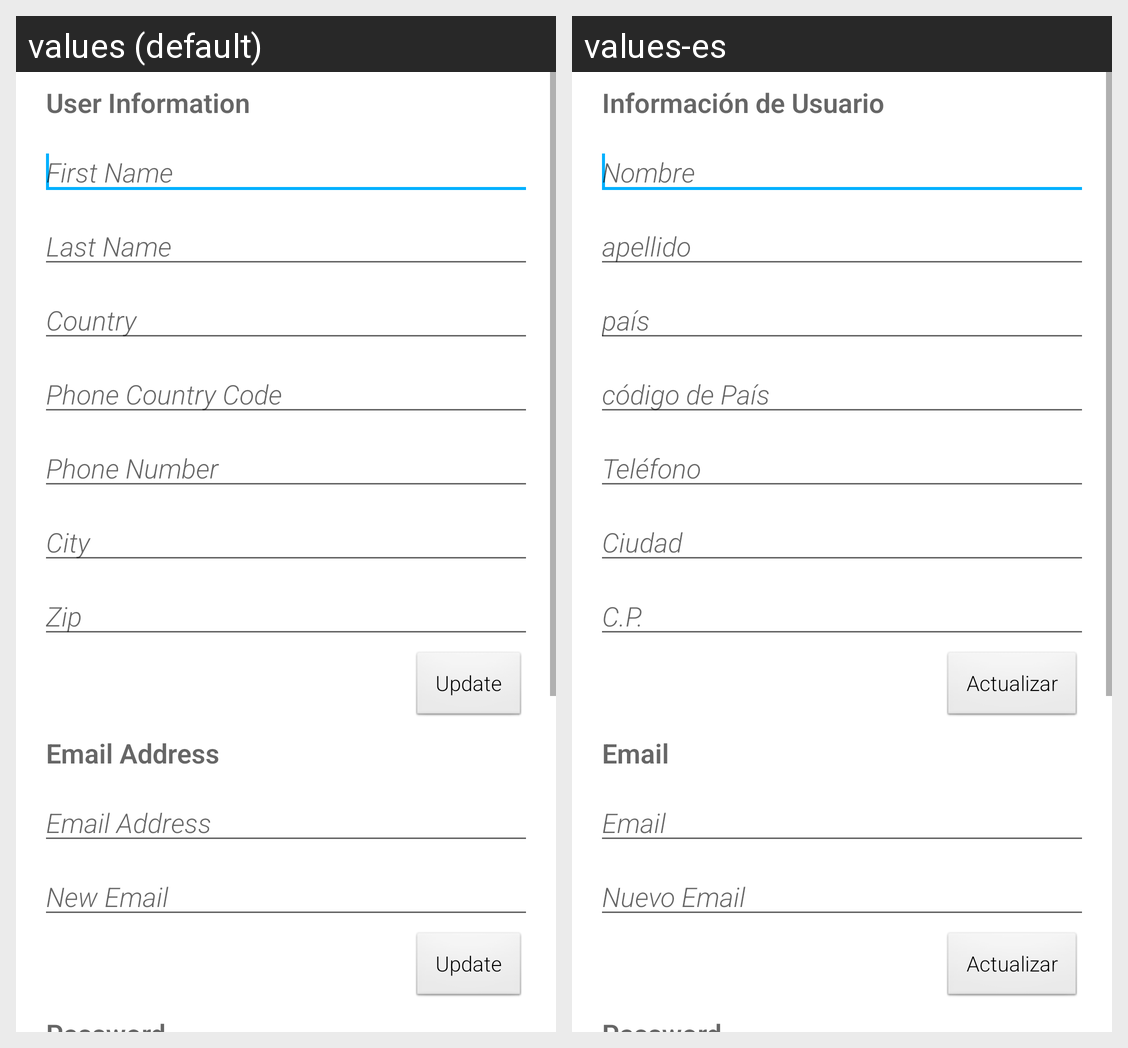

The Android screen above is rendered under two locales of the same app. Produce the string resources it draws, with the default and per-locale values.
Android screen res/layout/account_details.xml rendered under 2 locales, left to right: values (default), values-es. Device: Nexus 5 (rendered at 1080×1920; each locale shown at half size, 540×960, under a caption strip naming it); theme AppTheme.
Strings drawn on this screen, with the default value and each locale's value (text and hints the layout hard-codes, and strings that could not be matched under every locale, appear in the picture but are not listed):

userInformation
  values: User Information
  values-es: Información de Usuario

firstName
  values: First Name
  values-es: Nombre

lastName
  values: Last Name
  values-es: apellido

country
  values: Country
  values-es: país

phoneCountryCode
  values: Phone Country Code
  values-es: código de País

phoneNumber
  values: Phone Number
  values-es: Teléfono

city
  values: City
  values-es: Ciudad

zip
  values: Zip
  values-es: C.P.

update
  values: Update
  values-es: Actualizar

emailAddress
  values: Email Address
  values-es: Email

newEmailAddress
  values: New Email
  values-es: Nuevo Email
